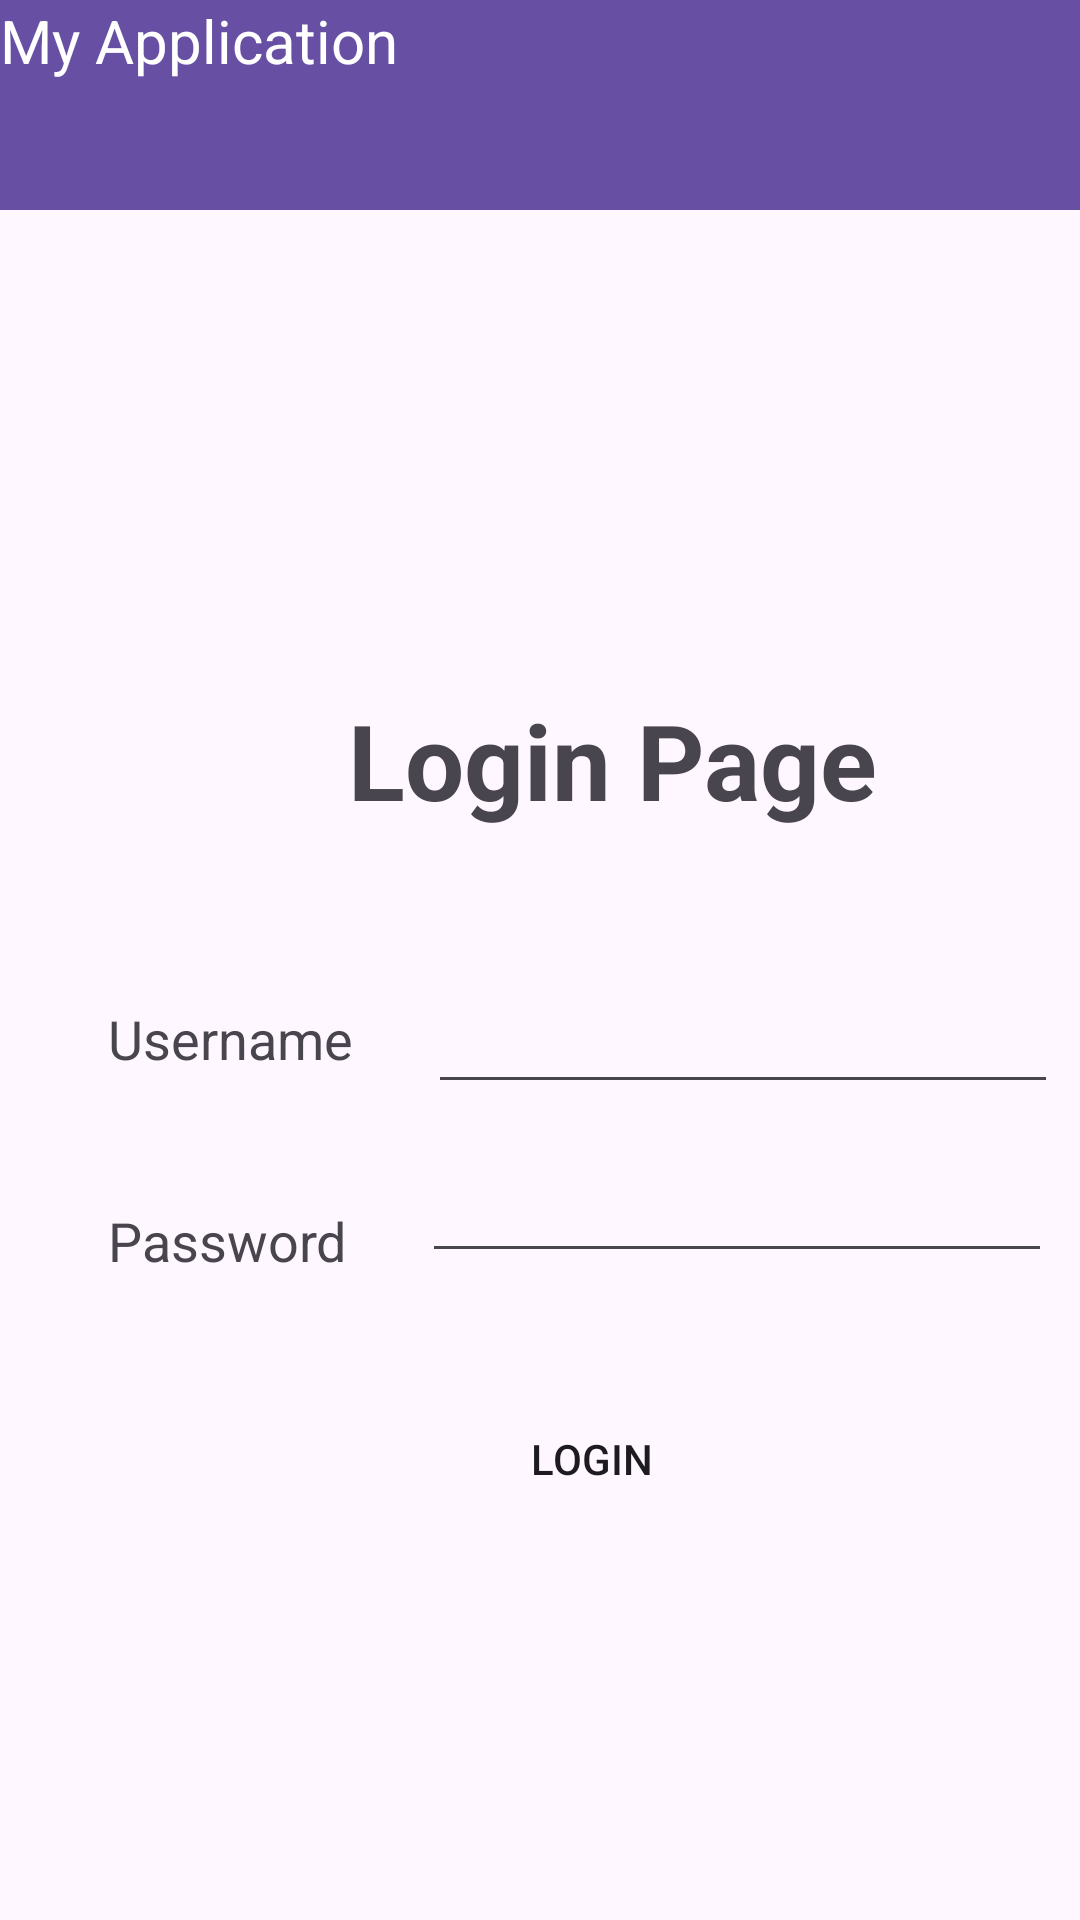

Here is an Android app screen rendered from its layout file. Give the layout XML and the strings, colors and styles it references.
<!-- AndroidManifest.xml: application theme Theme.MADPract6Hannah -->
<!-- res/layout/activity_login_page.xml -->
<?xml version="1.0" encoding="utf-8"?>
<androidx.constraintlayout.widget.ConstraintLayout xmlns:android="http://schemas.android.com/apk/res/android"
    xmlns:app="http://schemas.android.com/apk/res-auto"
    xmlns:tools="http://schemas.android.com/tools"
    android:layout_width="match_parent"
    android:layout_height="match_parent"
    tools:context=".LoginPage">

    <androidx.appcompat.widget.Toolbar
        android:id="@+id/appBar"
        android:layout_width="411dp"
        android:layout_height="70dp"
        android:background="?attr/colorPrimary"
        android:minHeight="?attr/actionBarSize"
        android:theme="?attr/actionBarTheme"
        app:layout_constraintEnd_toEndOf="parent"
        app:layout_constraintStart_toStartOf="parent"
        app:layout_constraintTop_toTopOf="parent"
        tools:layout_conversion_absoluteHeight="64dp"
        tools:layout_conversion_absoluteWidth="411dp" />

    <TextView
        android:id="@+id/textView"
        android:layout_width="wrap_content"
        android:layout_height="wrap_content"
        android:text="My Application"
        android:textSize="20sp"
        tools:layout_editor_absoluteX="26dp"
        tools:layout_editor_absoluteY="26dp"
        android:textColor="@android:color/white"/>

    <TextView
        android:id="@+id/textView5"
        android:layout_width="wrap_content"
        android:layout_height="wrap_content"
        android:layout_marginStart="116dp"
        android:layout_marginTop="160dp"
        android:text="Login Page"
        android:textSize="35sp"
        android:textStyle="bold"
        app:layout_constraintStart_toStartOf="parent"
        app:layout_constraintTop_toBottomOf="@+id/appBar" />

    <TextView
        android:id="@+id/textView6"
        android:layout_width="wrap_content"
        android:layout_height="wrap_content"
        android:layout_marginStart="36dp"
        android:layout_marginTop="264dp"
        android:text="Username"
        android:textSize="18sp"
        app:layout_constraintStart_toStartOf="parent"
        app:layout_constraintTop_toBottomOf="@+id/appBar" />

    <TextView
        android:id="@+id/textView7"
        android:layout_width="wrap_content"
        android:layout_height="wrap_content"
        android:layout_marginStart="36dp"
        android:layout_marginTop="43dp"
        android:text="Password"
        android:textSize="18sp"
        app:layout_constraintStart_toStartOf="parent"
        app:layout_constraintTop_toBottomOf="@+id/textView6" />

    <EditText
        android:id="@+id/editTextText"
        android:layout_width="wrap_content"
        android:layout_height="wrap_content"
        android:layout_marginStart="25dp"
        android:layout_marginTop="50dp"
        android:ems="10"
        android:inputType="text"
        android:text=""
        app:layout_constraintStart_toEndOf="@+id/textView6"
        app:layout_constraintTop_toBottomOf="@+id/textView5" />

    <EditText
        android:id="@+id/editTextText2"
        android:layout_width="wrap_content"
        android:layout_height="wrap_content"
        android:layout_marginStart="25dp"
        android:layout_marginTop="15dp"
        android:ems="10"
        android:inputType="text"
        android:text=""
        app:layout_constraintStart_toEndOf="@+id/textView7"
        app:layout_constraintTop_toBottomOf="@+id/editTextText" />

    <Button
        android:id="@+id/button3"
        android:layout_width="wrap_content"
        android:layout_height="wrap_content"
        android:layout_marginStart="153dp"
        android:layout_marginTop="38dp"
        android:background="@drawable/button_design"
        android:text="Login"
        app:layout_constraintStart_toStartOf="parent"
        app:layout_constraintTop_toBottomOf="@+id/editTextText2" />


</androidx.constraintlayout.widget.ConstraintLayout>
<!-- resources referenced by this layout -->
<resources>
  <style name="Theme.MADPract6Hannah" parent="Base.Theme.MADPract6Hannah" />
  <style name="Base.Theme.MADPract6Hannah" parent="Theme.Material3.DayNight.NoActionBar">
          
          
      </style>
</resources>
